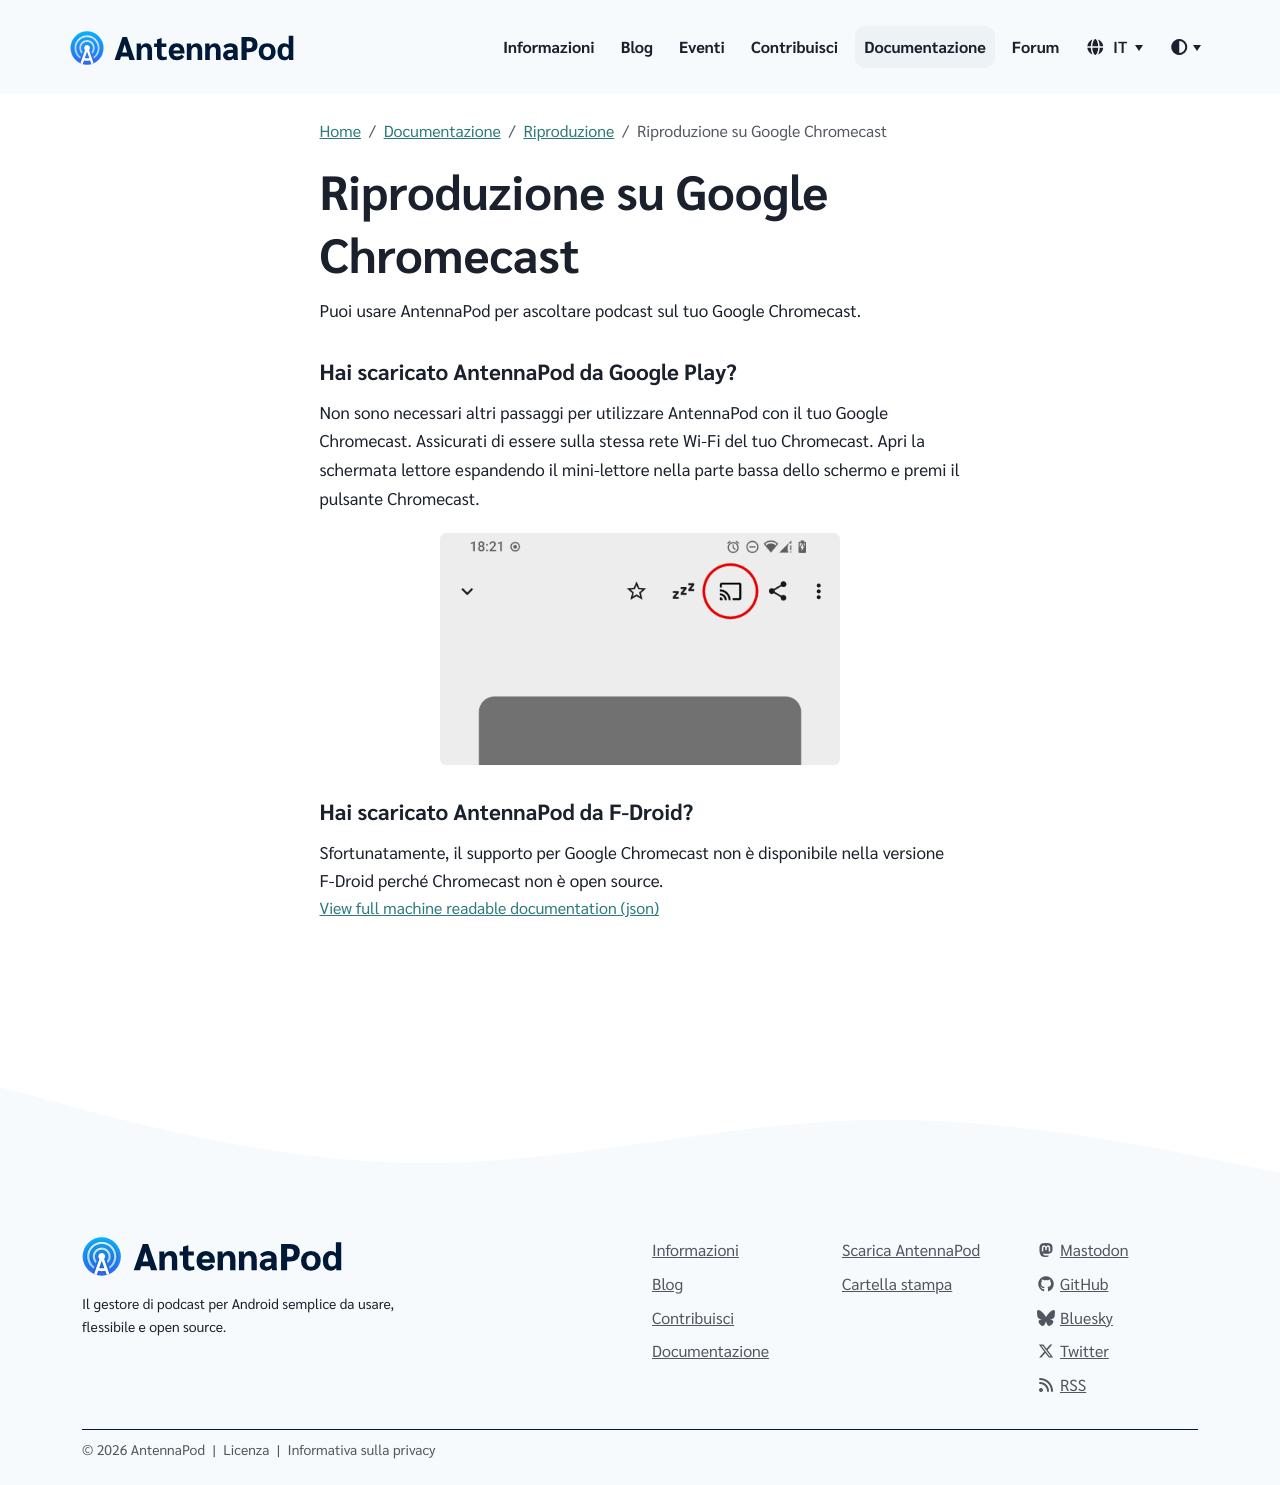

repository: AntennaPod/antennapod.github.io · page: it/documentation/playback/chromecast.html · generator: jekyll

Puoi usare AntennaPod per ascoltare podcast sul tuo Google Chromecast.

### Hai scaricato AntennaPod da **Google Play**?

Non sono necessari altri passaggi per utilizzare AntennaPod con il tuo Google Chromecast. Assicurati di essere sulla stessa rete Wi-Fi del tuo Chromecast. Apri la schermata lettore espandendo il mini-lettore nella parte bassa dello schermo e premi il pulsante Chromecast.

{% include image.html alt= "


     Cast button in AntennaPod
    
     "

loc="/assets/images/documentation" file="chromecast.png" max-width="400px" %}

### Hai scaricato AntennaPod da **F-Droid**?

Sfortunatamente, il supporto per Google Chromecast non è disponibile nella versione F-Droid perché Chromecast non è open source.
